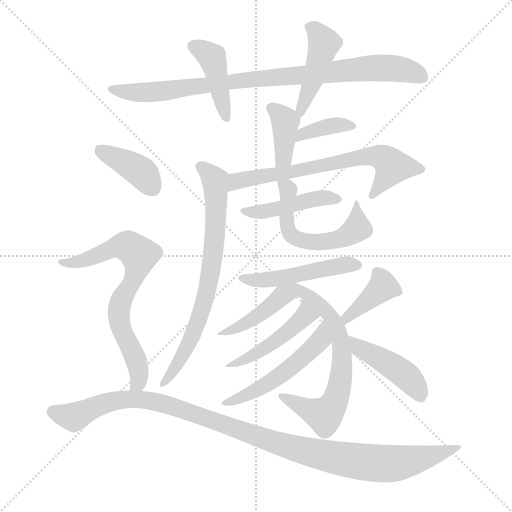
t = 0.00 s
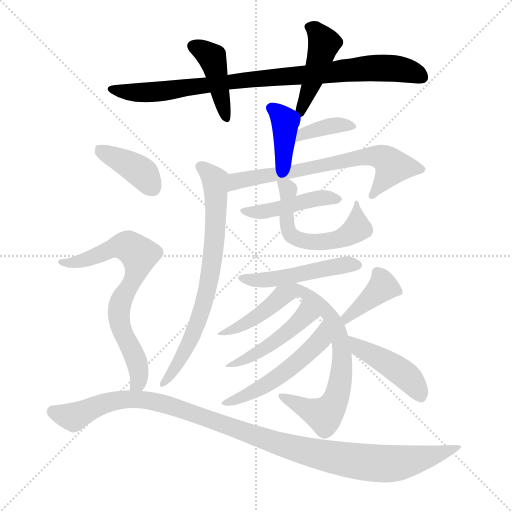
t = 2.65 s
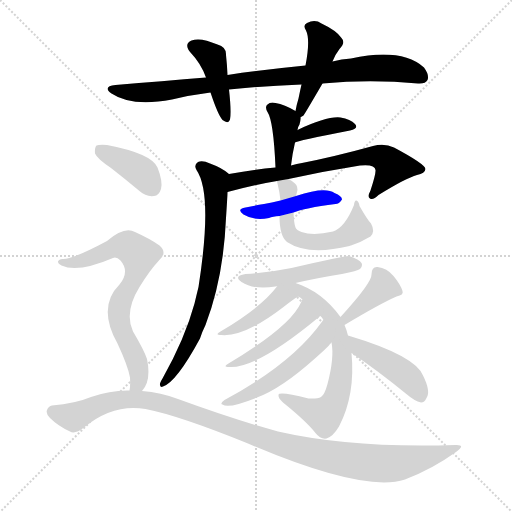
t = 5.31 s
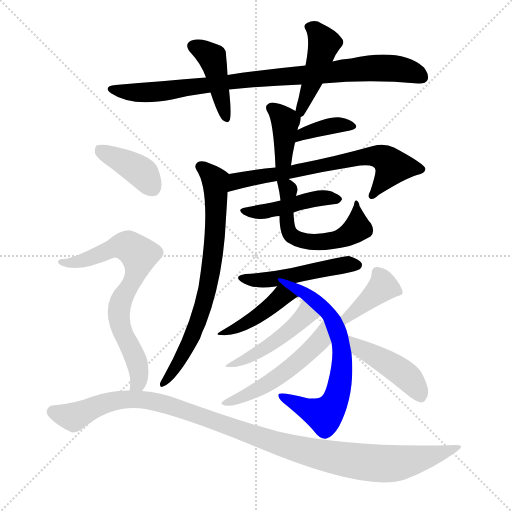
t = 7.96 s
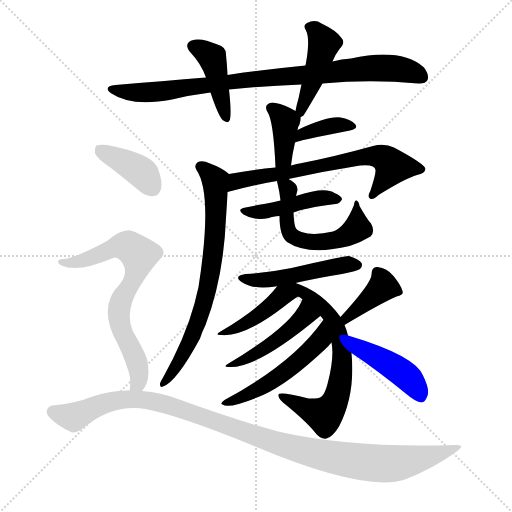
t = 10.62 s
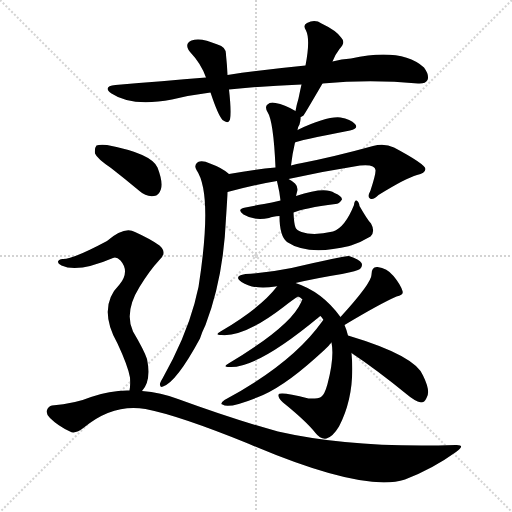
t = 13.27 s

The animated SVG that drew these frames (rendered in a browser with its animation timeline set to each time). Animation: 19 CSS @keyframes rules; one cycle of 13.27 s.

<svg version="1.1" viewBox="0 0 1024 1024" xmlns="http://www.w3.org/2000/svg">
  <g stroke="lightgray" stroke-dasharray="1,1" stroke-width="1" transform="scale(4, 4)">
    <line x1="0" y1="0" x2="256" y2="256"></line>
    <line x1="256" y1="0" x2="0" y2="256"></line>
    <line x1="128" y1="0" x2="128" y2="256"></line>
    <line x1="0" y1="128" x2="256" y2="128"></line>
  </g>
<g transform="scale(1, -1) translate(0, -900)">
   <style type="text/css">
    @keyframes keyframes0 {
      from {
       stroke: blue;
       stroke-dashoffset: 881;
       stroke-width: 128;
       }
       74% {
       animation-timing-function: step-end;
       stroke: blue;
       stroke-dashoffset: 0;
       stroke-width: 128;
       }
       to {
       stroke: black;
       stroke-width: 1024;
       }
       }
       #make-me-a-hanzi-animation-0 {
         animation: keyframes0 0.966960s both;
         animation-delay: 0.000000s;
         animation-timing-function: linear;
       }
    @keyframes keyframes1 {
      from {
       stroke: blue;
       stroke-dashoffset: 420;
       stroke-width: 128;
       }
       58% {
       animation-timing-function: step-end;
       stroke: blue;
       stroke-dashoffset: 0;
       stroke-width: 128;
       }
       to {
       stroke: black;
       stroke-width: 1024;
       }
       }
       #make-me-a-hanzi-animation-1 {
         animation: keyframes1 0.591797s both;
         animation-delay: 0.966960s;
         animation-timing-function: linear;
       }
    @keyframes keyframes2 {
      from {
       stroke: blue;
       stroke-dashoffset: 441;
       stroke-width: 128;
       }
       59% {
       animation-timing-function: step-end;
       stroke: blue;
       stroke-dashoffset: 0;
       stroke-width: 128;
       }
       to {
       stroke: black;
       stroke-width: 1024;
       }
       }
       #make-me-a-hanzi-animation-2 {
         animation: keyframes2 0.608887s both;
         animation-delay: 1.558757s;
         animation-timing-function: linear;
       }
    @keyframes keyframes3 {
      from {
       stroke: blue;
       stroke-dashoffset: 380;
       stroke-width: 128;
       }
       55% {
       animation-timing-function: step-end;
       stroke: blue;
       stroke-dashoffset: 0;
       stroke-width: 128;
       }
       to {
       stroke: black;
       stroke-width: 1024;
       }
       }
       #make-me-a-hanzi-animation-3 {
         animation: keyframes3 0.559245s both;
         animation-delay: 2.167643s;
         animation-timing-function: linear;
       }
    @keyframes keyframes4 {
      from {
       stroke: blue;
       stroke-dashoffset: 371;
       stroke-width: 128;
       }
       55% {
       animation-timing-function: step-end;
       stroke: blue;
       stroke-dashoffset: 0;
       stroke-width: 128;
       }
       to {
       stroke: black;
       stroke-width: 1024;
       }
       }
       #make-me-a-hanzi-animation-4 {
         animation: keyframes4 0.551921s both;
         animation-delay: 2.726888s;
         animation-timing-function: linear;
       }
    @keyframes keyframes5 {
      from {
       stroke: blue;
       stroke-dashoffset: 673;
       stroke-width: 128;
       }
       69% {
       animation-timing-function: step-end;
       stroke: blue;
       stroke-dashoffset: 0;
       stroke-width: 128;
       }
       to {
       stroke: black;
       stroke-width: 1024;
       }
       }
       #make-me-a-hanzi-animation-5 {
         animation: keyframes5 0.797689s both;
         animation-delay: 3.278809s;
         animation-timing-function: linear;
       }
    @keyframes keyframes6 {
      from {
       stroke: blue;
       stroke-dashoffset: 724;
       stroke-width: 128;
       }
       70% {
       animation-timing-function: step-end;
       stroke: blue;
       stroke-dashoffset: 0;
       stroke-width: 128;
       }
       to {
       stroke: black;
       stroke-width: 1024;
       }
       }
       #make-me-a-hanzi-animation-6 {
         animation: keyframes6 0.839193s both;
         animation-delay: 4.076497s;
         animation-timing-function: linear;
       }
    @keyframes keyframes7 {
      from {
       stroke: blue;
       stroke-dashoffset: 439;
       stroke-width: 128;
       }
       59% {
       animation-timing-function: step-end;
       stroke: blue;
       stroke-dashoffset: 0;
       stroke-width: 128;
       }
       to {
       stroke: black;
       stroke-width: 1024;
       }
       }
       #make-me-a-hanzi-animation-7 {
         animation: keyframes7 0.607259s both;
         animation-delay: 4.915690s;
         animation-timing-function: linear;
       }
    @keyframes keyframes8 {
      from {
       stroke: blue;
       stroke-dashoffset: 561;
       stroke-width: 128;
       }
       65% {
       animation-timing-function: step-end;
       stroke: blue;
       stroke-dashoffset: 0;
       stroke-width: 128;
       }
       to {
       stroke: black;
       stroke-width: 1024;
       }
       }
       #make-me-a-hanzi-animation-8 {
         animation: keyframes8 0.706543s both;
         animation-delay: 5.522949s;
         animation-timing-function: linear;
       }
    @keyframes keyframes9 {
      from {
       stroke: blue;
       stroke-dashoffset: 486;
       stroke-width: 128;
       }
       61% {
       animation-timing-function: step-end;
       stroke: blue;
       stroke-dashoffset: 0;
       stroke-width: 128;
       }
       to {
       stroke: black;
       stroke-width: 1024;
       }
       }
       #make-me-a-hanzi-animation-9 {
         animation: keyframes9 0.645508s both;
         animation-delay: 6.229492s;
         animation-timing-function: linear;
       }
    @keyframes keyframes10 {
      from {
       stroke: blue;
       stroke-dashoffset: 418;
       stroke-width: 128;
       }
       58% {
       animation-timing-function: step-end;
       stroke: blue;
       stroke-dashoffset: 0;
       stroke-width: 128;
       }
       to {
       stroke: black;
       stroke-width: 1024;
       }
       }
       #make-me-a-hanzi-animation-10 {
         animation: keyframes10 0.590169s both;
         animation-delay: 6.875000s;
         animation-timing-function: linear;
       }
    @keyframes keyframes11 {
      from {
       stroke: blue;
       stroke-dashoffset: 681;
       stroke-width: 128;
       }
       69% {
       animation-timing-function: step-end;
       stroke: blue;
       stroke-dashoffset: 0;
       stroke-width: 128;
       }
       to {
       stroke: black;
       stroke-width: 1024;
       }
       }
       #make-me-a-hanzi-animation-11 {
         animation: keyframes11 0.804199s both;
         animation-delay: 7.465169s;
         animation-timing-function: linear;
       }
    @keyframes keyframes12 {
      from {
       stroke: blue;
       stroke-dashoffset: 466;
       stroke-width: 128;
       }
       60% {
       animation-timing-function: step-end;
       stroke: blue;
       stroke-dashoffset: 0;
       stroke-width: 128;
       }
       to {
       stroke: black;
       stroke-width: 1024;
       }
       }
       #make-me-a-hanzi-animation-12 {
         animation: keyframes12 0.629232s both;
         animation-delay: 8.269368s;
         animation-timing-function: linear;
       }
    @keyframes keyframes13 {
      from {
       stroke: blue;
       stroke-dashoffset: 517;
       stroke-width: 128;
       }
       63% {
       animation-timing-function: step-end;
       stroke: blue;
       stroke-dashoffset: 0;
       stroke-width: 128;
       }
       to {
       stroke: black;
       stroke-width: 1024;
       }
       }
       #make-me-a-hanzi-animation-13 {
         animation: keyframes13 0.670736s both;
         animation-delay: 8.898600s;
         animation-timing-function: linear;
       }
    @keyframes keyframes14 {
      from {
       stroke: blue;
       stroke-dashoffset: 389;
       stroke-width: 128;
       }
       56% {
       animation-timing-function: step-end;
       stroke: blue;
       stroke-dashoffset: 0;
       stroke-width: 128;
       }
       to {
       stroke: black;
       stroke-width: 1024;
       }
       }
       #make-me-a-hanzi-animation-14 {
         animation: keyframes14 0.566569s both;
         animation-delay: 9.569336s;
         animation-timing-function: linear;
       }
    @keyframes keyframes15 {
      from {
       stroke: blue;
       stroke-dashoffset: 439;
       stroke-width: 128;
       }
       59% {
       animation-timing-function: step-end;
       stroke: blue;
       stroke-dashoffset: 0;
       stroke-width: 128;
       }
       to {
       stroke: black;
       stroke-width: 1024;
       }
       }
       #make-me-a-hanzi-animation-15 {
         animation: keyframes15 0.607259s both;
         animation-delay: 10.135905s;
         animation-timing-function: linear;
       }
    @keyframes keyframes16 {
      from {
       stroke: blue;
       stroke-dashoffset: 391;
       stroke-width: 128;
       }
       56% {
       animation-timing-function: step-end;
       stroke: blue;
       stroke-dashoffset: 0;
       stroke-width: 128;
       }
       to {
       stroke: black;
       stroke-width: 1024;
       }
       }
       #make-me-a-hanzi-animation-16 {
         animation: keyframes16 0.568197s both;
         animation-delay: 10.743164s;
         animation-timing-function: linear;
       }
    @keyframes keyframes17 {
      from {
       stroke: blue;
       stroke-dashoffset: 708;
       stroke-width: 128;
       }
       70% {
       animation-timing-function: step-end;
       stroke: blue;
       stroke-dashoffset: 0;
       stroke-width: 128;
       }
       to {
       stroke: black;
       stroke-width: 1024;
       }
       }
       #make-me-a-hanzi-animation-17 {
         animation: keyframes17 0.826172s both;
         animation-delay: 11.311361s;
         animation-timing-function: linear;
       }
    @keyframes keyframes18 {
      from {
       stroke: blue;
       stroke-dashoffset: 1082;
       stroke-width: 128;
       }
       78% {
       animation-timing-function: step-end;
       stroke: blue;
       stroke-dashoffset: 0;
       stroke-width: 128;
       }
       to {
       stroke: black;
       stroke-width: 1024;
       }
       }
       #make-me-a-hanzi-animation-18 {
         animation: keyframes18 1.130534s both;
         animation-delay: 12.137533s;
         animation-timing-function: linear;
       }
</style>
<path d="M 645.0 733.0 Q 741.0 742.0 836.0 733.0 Q 851.0 732.0 855.0 740.0 Q 859.0 750.0 848.0 765.0 Q 803.0 805.0 702.0 783.0 Q 683.0 782.0 665.0 777.0 L 611.0 769.0 Q 538.0 762.0 455.0 750.0 L 412.0 745.0 Q 325.0 738.0 231.0 730.0 Q 204.0 727.0 223.0 713.0 Q 263.0 686.0 344.0 701.0 Q 381.0 710.0 421.0 715.0 L 458.0 721.0 Q 525.0 728.0 603.0 731.0 L 645.0 733.0 Z" fill="lightgray"></path> 
<path d="M 455.0 750.0 Q 454.0 772.0 452.0 790.0 Q 453.0 806.0 435.0 811.0 Q 401.0 826.0 383.0 819.0 Q 367.0 812.0 381.0 795.0 Q 402.0 773.0 412.0 745.0 L 421.0 715.0 Q 436.0 670.0 445.0 660.0 Q 457.0 651.0 460.0 661.0 Q 463.0 676.0 458.0 721.0 L 455.0 750.0 Z" fill="lightgray"></path> 
<path d="M 665.0 777.0 Q 669.0 789.0 679.0 802.0 Q 692.0 815.0 683.0 824.0 Q 673.0 839.0 643.0 853.0 Q 630.0 862.0 614.0 854.0 Q 605.0 850.0 612.0 839.0 Q 621.0 821.0 611.0 769.0 L 603.0 731.0 Q 600.0 718.0 597.0 703.0 Q 593.0 690.0 591.0 678.0 C 587.0 659.0 587.0 659.0 601.0 666.0 Q 602.0 666.0 607.0 669.0 Q 610.0 673.0 645.0 733.0 L 665.0 777.0 Z" fill="lightgray"></path> 
<path d="M 591.0 678.0 Q 569.0 691.0 551.0 694.0 Q 541.0 697.0 535.0 691.0 Q 529.0 687.0 535.0 676.0 Q 547.0 658.0 551.0 565.0 C 552.0 535.0 578.0 539.0 582.0 569.0 Q 585.0 594.0 590.0 615.0 L 595.0 640.0 Q 596.0 647.0 599.0 651.0 Q 602.0 663.0 601.0 666.0 C 601.0 672.0 601.0 672.0 591.0 678.0 Z" fill="lightgray"></path> 
<path d="M 590.0 615.0 Q 593.0 618.0 700.0 639.0 Q 718.0 643.0 710.0 652.0 Q 701.0 662.0 681.0 665.0 Q 654.0 668.0 595.0 640.0 C 568.0 627.0 562.0 604.0 590.0 615.0 Z" fill="lightgray"></path> 
<path d="M 551.0 565.0 Q 508.0 561.0 458.0 552.0 C 428.0 547.0 426.0 508.0 455.0 516.0 Q 510.0 531.0 554.0 538.0 L 577.0 542.0 Q 650.0 558.0 720.0 569.0 Q 750.0 572.0 751.0 560.0 Q 752.0 553.0 741.0 519.0 Q 734.0 506.0 740.0 503.0 Q 746.0 499.0 757.0 510.0 Q 812.0 544.0 834.0 550.0 Q 850.0 553.0 851.0 562.0 Q 850.0 572.0 788.0 605.0 Q 769.0 614.0 746.0 608.0 Q 670.0 587.0 604.0 574.0 Q 594.0 573.0 582.0 569.0 L 551.0 565.0 Z" fill="lightgray"></path> 
<path d="M 458.0 552.0 Q 445.0 564.0 420.0 573.0 Q 405.0 580.0 396.0 576.0 Q 387.0 570.0 393.0 560.0 Q 426.0 512.0 397.0 326.0 Q 393.0 310.0 389.0 293.0 Q 370.0 223.0 325.0 143.0 Q 321.0 137.0 320.0 133.0 Q 319.0 124.0 326.0 127.0 Q 353.0 136.0 400.0 223.0 Q 404.0 236.0 411.0 250.0 Q 447.0 344.0 452.0 464.0 Q 455.0 509.0 455.0 516.0 C 456.0 546.0 459.0 551.0 458.0 552.0 Z" fill="lightgray"></path> 
<path d="M 561.0 499.0 Q 543.0 495.0 528.0 492.0 Q 510.0 489.0 491.0 485.0 Q 472.0 482.0 487.0 471.0 Q 508.0 458.0 538.0 464.0 Q 545.0 467.0 559.0 468.0 L 587.0 475.0 Q 608.0 484.0 671.0 492.0 Q 678.0 492.0 684.0 501.0 Q 684.0 508.0 669.0 514.0 Q 650.0 527.0 592.0 508.0 L 561.0 499.0 Z" fill="lightgray"></path> 
<path d="M 554.0 538.0 Q 554.0 537.0 555.0 533.0 Q 559.0 517.0 561.0 499.0 L 559.0 468.0 Q 559.0 428.0 574.0 416.0 Q 616.0 388.0 699.0 408.0 Q 699.0 409.0 702.0 409.0 Q 721.0 415.0 741.0 427.0 Q 751.0 437.0 742.0 453.0 Q 735.0 460.0 719.0 488.0 Q 718.0 497.0 713.0 499.0 Q 709.0 500.0 708.0 490.0 Q 690.0 445.0 666.0 437.0 Q 627.0 428.0 603.0 436.0 Q 593.0 440.0 591.0 445.0 Q 588.0 452.0 587.0 475.0 L 592.0 508.0 Q 593.0 512.0 594.0 516.0 Q 597.0 526.0 590.0 533.0 Q 584.0 539.0 577.0 542.0 C 551.0 557.0 550.0 558.0 554.0 538.0 Z" fill="lightgray"></path> 
<path d="M 591.0 334.0 Q 634.0 344.0 684.0 352.0 Q 715.0 358.0 720.0 362.0 Q 726.0 368.0 723.0 374.0 Q 719.0 381.0 698.0 388.0 Q 691.0 389.0 583.0 364.0 Q 540.0 355.0 491.0 352.0 Q 466.0 348.0 483.0 336.0 Q 507.0 320.0 551.0 327.0 Q 552.0 328.0 554.0 327.0 L 591.0 334.0 Z" fill="lightgray"></path> 
<path d="M 554.0 327.0 Q 521.0 284.0 441.0 237.0 Q 428.0 230.0 443.0 230.0 Q 489.0 226.0 567.0 286.0 Q 586.0 301.0 596.0 307.0 C 621.0 323.0 573.0 350.0 554.0 327.0 Z" fill="lightgray"></path> 
<path d="M 696.0 229.0 Q 693.0 241.0 689.0 250.0 L 681.0 266.0 Q 644.0 317.0 591.0 334.0 C 542.0 352.0 543.0 345.0 596.0 307.0 Q 600.0 306.0 605.0 301.0 L 641.0 268.0 Q 644.0 265.0 647.0 260.0 L 663.0 215.0 Q 669.0 185.0 655.0 132.0 Q 649.0 110.0 642.0 106.0 Q 635.0 102.0 617.0 103.0 Q 557.0 118.0 557.0 110.0 Q 556.0 104.0 566.0 95.0 Q 612.0 58.0 631.0 34.0 Q 641.0 21.0 653.0 23.0 Q 666.0 27.0 678.0 47.0 Q 711.0 110.0 703.0 194.0 L 696.0 229.0 Z" fill="lightgray"></path> 
<path d="M 605.0 301.0 Q 604.0 300.0 602.0 295.0 Q 581.0 247.0 457.0 173.0 Q 444.0 166.0 459.0 166.0 Q 514.0 163.0 638.0 266.0 Q 639.0 267.0 641.0 268.0 C 665.0 286.0 618.0 328.0 605.0 301.0 Z" fill="lightgray"></path> 
<path d="M 647.0 260.0 Q 646.0 260.0 645.0 258.0 Q 585.0 173.0 449.0 100.0 Q 439.0 93.0 445.0 91.0 Q 457.0 82.0 514.0 105.0 Q 563.0 123.0 631.0 184.0 Q 659.0 209.0 660.0 212.0 Q 661.0 213.0 663.0 215.0 C 683.0 237.0 666.0 283.0 647.0 260.0 Z" fill="lightgray"></path> 
<path d="M 689.0 250.0 Q 759.0 292.0 793.0 307.0 Q 808.0 310.0 805.0 318.0 Q 801.0 331.0 787.0 348.0 Q 774.0 364.0 755.0 366.0 Q 743.0 367.0 743.0 351.0 Q 744.0 335.0 681.0 266.0 C 661.0 244.0 663.0 235.0 689.0 250.0 Z" fill="lightgray"></path> 
<path d="M 703.0 194.0 Q 754.0 160.0 814.0 111.0 Q 829.0 98.0 842.0 95.0 Q 849.0 95.0 853.0 104.0 Q 862.0 117.0 846.0 149.0 Q 830.0 189.0 696.0 229.0 C 667.0 238.0 678.0 211.0 703.0 194.0 Z" fill="lightgray"></path> 
<path d="M 222.0 564.0 Q 249.0 543.0 279.0 518.0 Q 292.0 506.0 308.0 508.0 Q 318.0 509.0 322.0 522.0 Q 326.0 537.0 315.0 565.0 Q 303.0 593.0 214.0 610.0 Q 198.0 611.0 193.0 609.0 Q 189.0 605.0 190.0 593.0 Q 194.0 583.0 222.0 564.0 Z" fill="lightgray"></path> 
<path d="M 284.0 118.0 Q 303.0 139.0 294.0 182.0 Q 288.0 200.0 266.0 237.0 Q 248.0 276.0 279.0 326.0 Q 300.0 360.0 317.0 378.0 Q 336.0 394.0 319.0 409.0 Q 301.0 422.0 270.0 436.0 Q 249.0 448.0 214.0 418.0 Q 145.0 381.0 125.0 382.0 Q 118.0 382.0 116.0 377.0 Q 115.0 373.0 123.0 369.0 Q 156.0 354.0 226.0 384.0 Q 233.0 387.0 241.0 379.0 Q 260.0 357.0 239.0 331.0 Q 194.0 286.0 235.0 213.0 Q 256.0 168.0 260.0 145.0 Q 261.0 127.0 259.0 119.0 C 256.0 89.0 268.0 93.0 284.0 118.0 Z" fill="lightgray"></path> 
<path d="M 259.0 119.0 Q 222.0 120.0 182.0 106.0 Q 151.0 93.0 104.0 89.0 Q 97.0 88.0 94.0 80.0 Q 91.0 73.0 100.0 64.0 Q 116.0 48.0 140.0 37.0 Q 150.0 31.0 168.0 45.0 Q 226.0 93.0 291.0 82.0 Q 358.0 69.0 496.0 13.0 Q 727.0 -86.0 810.0 -59.0 Q 865.0 -38.0 912.0 -4.0 Q 933.0 11.0 911.0 10.0 Q 706.0 3.0 556.0 37.0 Q 468.0 61.0 356.0 102.0 Q 322.0 115.0 284.0 118.0 L 259.0 119.0 Z" fill="lightgray"></path> 
      <clipPath id="make-me-a-hanzi-clip-0">
      <path d="M 645.0 733.0 Q 741.0 742.0 836.0 733.0 Q 851.0 732.0 855.0 740.0 Q 859.0 750.0 848.0 765.0 Q 803.0 805.0 702.0 783.0 Q 683.0 782.0 665.0 777.0 L 611.0 769.0 Q 538.0 762.0 455.0 750.0 L 412.0 745.0 Q 325.0 738.0 231.0 730.0 Q 204.0 727.0 223.0 713.0 Q 263.0 686.0 344.0 701.0 Q 381.0 710.0 421.0 715.0 L 458.0 721.0 Q 525.0 728.0 603.0 731.0 L 645.0 733.0 Z" fill="lightgray"></path>
      </clipPath>
      <path clip-path="url(#make-me-a-hanzi-clip-0)" d="M 225.0 722.0 L 282.0 714.0 L 313.0 716.0 L 482.0 740.0 L 749.0 764.0 L 803.0 761.0 L 844.0 746.0 " fill="none" id="make-me-a-hanzi-animation-0" stroke-dasharray="753 1506" stroke-linecap="round"></path>

      <clipPath id="make-me-a-hanzi-clip-1">
      <path d="M 455.0 750.0 Q 454.0 772.0 452.0 790.0 Q 453.0 806.0 435.0 811.0 Q 401.0 826.0 383.0 819.0 Q 367.0 812.0 381.0 795.0 Q 402.0 773.0 412.0 745.0 L 421.0 715.0 Q 436.0 670.0 445.0 660.0 Q 457.0 651.0 460.0 661.0 Q 463.0 676.0 458.0 721.0 L 455.0 750.0 Z" fill="lightgray"></path>
      </clipPath>
      <path clip-path="url(#make-me-a-hanzi-clip-1)" d="M 387.0 807.0 L 424.0 785.0 L 452.0 667.0 " fill="none" id="make-me-a-hanzi-animation-1" stroke-dasharray="292 584" stroke-linecap="round"></path>

      <clipPath id="make-me-a-hanzi-clip-2">
      <path d="M 665.0 777.0 Q 669.0 789.0 679.0 802.0 Q 692.0 815.0 683.0 824.0 Q 673.0 839.0 643.0 853.0 Q 630.0 862.0 614.0 854.0 Q 605.0 850.0 612.0 839.0 Q 621.0 821.0 611.0 769.0 L 603.0 731.0 Q 600.0 718.0 597.0 703.0 Q 593.0 690.0 591.0 678.0 C 587.0 659.0 587.0 659.0 601.0 666.0 Q 602.0 666.0 607.0 669.0 Q 610.0 673.0 645.0 733.0 L 665.0 777.0 Z" fill="lightgray"></path>
      </clipPath>
      <path clip-path="url(#make-me-a-hanzi-clip-2)" d="M 624.0 845.0 L 647.0 812.0 L 624.0 731.0 L 600.0 675.0 " fill="none" id="make-me-a-hanzi-animation-2" stroke-dasharray="313 626" stroke-linecap="round"></path>

      <clipPath id="make-me-a-hanzi-clip-3">
      <path d="M 591.0 678.0 Q 569.0 691.0 551.0 694.0 Q 541.0 697.0 535.0 691.0 Q 529.0 687.0 535.0 676.0 Q 547.0 658.0 551.0 565.0 C 552.0 535.0 578.0 539.0 582.0 569.0 Q 585.0 594.0 590.0 615.0 L 595.0 640.0 Q 596.0 647.0 599.0 651.0 Q 602.0 663.0 601.0 666.0 C 601.0 672.0 601.0 672.0 591.0 678.0 Z" fill="lightgray"></path>
      </clipPath>
      <path clip-path="url(#make-me-a-hanzi-clip-3)" d="M 544.0 684.0 L 571.0 655.0 L 567.0 584.0 L 557.0 576.0 " fill="none" id="make-me-a-hanzi-animation-3" stroke-dasharray="252 504" stroke-linecap="round"></path>

      <clipPath id="make-me-a-hanzi-clip-4">
      <path d="M 590.0 615.0 Q 593.0 618.0 700.0 639.0 Q 718.0 643.0 710.0 652.0 Q 701.0 662.0 681.0 665.0 Q 654.0 668.0 595.0 640.0 C 568.0 627.0 562.0 604.0 590.0 615.0 Z" fill="lightgray"></path>
      </clipPath>
      <path clip-path="url(#make-me-a-hanzi-clip-4)" d="M 594.0 622.0 L 609.0 634.0 L 657.0 647.0 L 703.0 647.0 " fill="none" id="make-me-a-hanzi-animation-4" stroke-dasharray="243 486" stroke-linecap="round"></path>

      <clipPath id="make-me-a-hanzi-clip-5">
      <path d="M 551.0 565.0 Q 508.0 561.0 458.0 552.0 C 428.0 547.0 426.0 508.0 455.0 516.0 Q 510.0 531.0 554.0 538.0 L 577.0 542.0 Q 650.0 558.0 720.0 569.0 Q 750.0 572.0 751.0 560.0 Q 752.0 553.0 741.0 519.0 Q 734.0 506.0 740.0 503.0 Q 746.0 499.0 757.0 510.0 Q 812.0 544.0 834.0 550.0 Q 850.0 553.0 851.0 562.0 Q 850.0 572.0 788.0 605.0 Q 769.0 614.0 746.0 608.0 Q 670.0 587.0 604.0 574.0 Q 594.0 573.0 582.0 569.0 L 551.0 565.0 Z" fill="lightgray"></path>
      </clipPath>
      <path clip-path="url(#make-me-a-hanzi-clip-5)" d="M 462.0 521.0 L 468.0 533.0 L 485.0 541.0 L 582.0 555.0 L 712.0 584.0 L 766.0 585.0 L 786.0 567.0 L 744.0 508.0 " fill="none" id="make-me-a-hanzi-animation-5" stroke-dasharray="545 1090" stroke-linecap="round"></path>

      <clipPath id="make-me-a-hanzi-clip-6">
      <path d="M 458.0 552.0 Q 445.0 564.0 420.0 573.0 Q 405.0 580.0 396.0 576.0 Q 387.0 570.0 393.0 560.0 Q 426.0 512.0 397.0 326.0 Q 393.0 310.0 389.0 293.0 Q 370.0 223.0 325.0 143.0 Q 321.0 137.0 320.0 133.0 Q 319.0 124.0 326.0 127.0 Q 353.0 136.0 400.0 223.0 Q 404.0 236.0 411.0 250.0 Q 447.0 344.0 452.0 464.0 Q 455.0 509.0 455.0 516.0 C 456.0 546.0 459.0 551.0 458.0 552.0 Z" fill="lightgray"></path>
      </clipPath>
      <path clip-path="url(#make-me-a-hanzi-clip-6)" d="M 401.0 567.0 L 429.0 541.0 L 432.0 514.0 L 431.0 440.0 L 420.0 347.0 L 407.0 289.0 L 382.0 219.0 L 327.0 134.0 " fill="none" id="make-me-a-hanzi-animation-6" stroke-dasharray="596 1192" stroke-linecap="round"></path>

      <clipPath id="make-me-a-hanzi-clip-7">
      <path d="M 561.0 499.0 Q 543.0 495.0 528.0 492.0 Q 510.0 489.0 491.0 485.0 Q 472.0 482.0 487.0 471.0 Q 508.0 458.0 538.0 464.0 Q 545.0 467.0 559.0 468.0 L 587.0 475.0 Q 608.0 484.0 671.0 492.0 Q 678.0 492.0 684.0 501.0 Q 684.0 508.0 669.0 514.0 Q 650.0 527.0 592.0 508.0 L 561.0 499.0 Z" fill="lightgray"></path>
      </clipPath>
      <path clip-path="url(#make-me-a-hanzi-clip-7)" d="M 496.0 476.0 L 563.0 483.0 L 607.0 498.0 L 652.0 505.0 L 675.0 500.0 " fill="none" id="make-me-a-hanzi-animation-7" stroke-dasharray="311 622" stroke-linecap="round"></path>

      <clipPath id="make-me-a-hanzi-clip-8">
      <path d="M 554.0 538.0 Q 554.0 537.0 555.0 533.0 Q 559.0 517.0 561.0 499.0 L 559.0 468.0 Q 559.0 428.0 574.0 416.0 Q 616.0 388.0 699.0 408.0 Q 699.0 409.0 702.0 409.0 Q 721.0 415.0 741.0 427.0 Q 751.0 437.0 742.0 453.0 Q 735.0 460.0 719.0 488.0 Q 718.0 497.0 713.0 499.0 Q 709.0 500.0 708.0 490.0 Q 690.0 445.0 666.0 437.0 Q 627.0 428.0 603.0 436.0 Q 593.0 440.0 591.0 445.0 Q 588.0 452.0 587.0 475.0 L 592.0 508.0 Q 593.0 512.0 594.0 516.0 Q 597.0 526.0 590.0 533.0 Q 584.0 539.0 577.0 542.0 C 551.0 557.0 550.0 558.0 554.0 538.0 Z" fill="lightgray"></path>
      </clipPath>
      <path clip-path="url(#make-me-a-hanzi-clip-8)" d="M 560.0 537.0 L 576.0 521.0 L 575.0 445.0 L 583.0 430.0 L 597.0 421.0 L 650.0 416.0 L 701.0 432.0 L 715.0 444.0 L 714.0 492.0 " fill="none" id="make-me-a-hanzi-animation-8" stroke-dasharray="433 866" stroke-linecap="round"></path>

      <clipPath id="make-me-a-hanzi-clip-9">
      <path d="M 591.0 334.0 Q 634.0 344.0 684.0 352.0 Q 715.0 358.0 720.0 362.0 Q 726.0 368.0 723.0 374.0 Q 719.0 381.0 698.0 388.0 Q 691.0 389.0 583.0 364.0 Q 540.0 355.0 491.0 352.0 Q 466.0 348.0 483.0 336.0 Q 507.0 320.0 551.0 327.0 Q 552.0 328.0 554.0 327.0 L 591.0 334.0 Z" fill="lightgray"></path>
      </clipPath>
      <path clip-path="url(#make-me-a-hanzi-clip-9)" d="M 486.0 345.0 L 541.0 340.0 L 661.0 366.0 L 713.0 370.0 " fill="none" id="make-me-a-hanzi-animation-9" stroke-dasharray="358 716" stroke-linecap="round"></path>

      <clipPath id="make-me-a-hanzi-clip-10">
      <path d="M 554.0 327.0 Q 521.0 284.0 441.0 237.0 Q 428.0 230.0 443.0 230.0 Q 489.0 226.0 567.0 286.0 Q 586.0 301.0 596.0 307.0 C 621.0 323.0 573.0 350.0 554.0 327.0 Z" fill="lightgray"></path>
      </clipPath>
      <path clip-path="url(#make-me-a-hanzi-clip-10)" d="M 589.0 310.0 L 556.0 302.0 L 505.0 261.0 L 448.0 235.0 " fill="none" id="make-me-a-hanzi-animation-10" stroke-dasharray="290 580" stroke-linecap="round"></path>

      <clipPath id="make-me-a-hanzi-clip-11">
      <path d="M 696.0 229.0 Q 693.0 241.0 689.0 250.0 L 681.0 266.0 Q 644.0 317.0 591.0 334.0 C 542.0 352.0 543.0 345.0 596.0 307.0 Q 600.0 306.0 605.0 301.0 L 641.0 268.0 Q 644.0 265.0 647.0 260.0 L 663.0 215.0 Q 669.0 185.0 655.0 132.0 Q 649.0 110.0 642.0 106.0 Q 635.0 102.0 617.0 103.0 Q 557.0 118.0 557.0 110.0 Q 556.0 104.0 566.0 95.0 Q 612.0 58.0 631.0 34.0 Q 641.0 21.0 653.0 23.0 Q 666.0 27.0 678.0 47.0 Q 711.0 110.0 703.0 194.0 L 696.0 229.0 Z" fill="lightgray"></path>
      </clipPath>
      <path clip-path="url(#make-me-a-hanzi-clip-11)" d="M 561.0 324.0 L 587.0 324.0 L 607.0 314.0 L 664.0 263.0 L 680.0 220.0 L 684.0 169.0 L 671.0 100.0 L 649.0 70.0 L 561.0 108.0 " fill="none" id="make-me-a-hanzi-animation-11" stroke-dasharray="553 1106" stroke-linecap="round"></path>

      <clipPath id="make-me-a-hanzi-clip-12">
      <path d="M 605.0 301.0 Q 604.0 300.0 602.0 295.0 Q 581.0 247.0 457.0 173.0 Q 444.0 166.0 459.0 166.0 Q 514.0 163.0 638.0 266.0 Q 639.0 267.0 641.0 268.0 C 665.0 286.0 618.0 328.0 605.0 301.0 Z" fill="lightgray"></path>
      </clipPath>
      <path clip-path="url(#make-me-a-hanzi-clip-12)" d="M 636.0 272.0 L 624.0 265.0 L 610.0 269.0 L 553.0 218.0 L 501.0 186.0 L 481.0 176.0 L 468.0 178.0 L 463.0 171.0 " fill="none" id="make-me-a-hanzi-animation-12" stroke-dasharray="338 676" stroke-linecap="round"></path>

      <clipPath id="make-me-a-hanzi-clip-13">
      <path d="M 647.0 260.0 Q 646.0 260.0 645.0 258.0 Q 585.0 173.0 449.0 100.0 Q 439.0 93.0 445.0 91.0 Q 457.0 82.0 514.0 105.0 Q 563.0 123.0 631.0 184.0 Q 659.0 209.0 660.0 212.0 Q 661.0 213.0 663.0 215.0 C 683.0 237.0 666.0 283.0 647.0 260.0 Z" fill="lightgray"></path>
      </clipPath>
      <path clip-path="url(#make-me-a-hanzi-clip-13)" d="M 645.0 250.0 L 638.0 217.0 L 571.0 157.0 L 524.0 126.0 L 450.0 94.0 " fill="none" id="make-me-a-hanzi-animation-13" stroke-dasharray="389 778" stroke-linecap="round"></path>

      <clipPath id="make-me-a-hanzi-clip-14">
      <path d="M 689.0 250.0 Q 759.0 292.0 793.0 307.0 Q 808.0 310.0 805.0 318.0 Q 801.0 331.0 787.0 348.0 Q 774.0 364.0 755.0 366.0 Q 743.0 367.0 743.0 351.0 Q 744.0 335.0 681.0 266.0 C 661.0 244.0 663.0 235.0 689.0 250.0 Z" fill="lightgray"></path>
      </clipPath>
      <path clip-path="url(#make-me-a-hanzi-clip-14)" d="M 795.0 317.0 L 766.0 327.0 L 695.0 268.0 L 696.0 258.0 " fill="none" id="make-me-a-hanzi-animation-14" stroke-dasharray="261 522" stroke-linecap="round"></path>

      <clipPath id="make-me-a-hanzi-clip-15">
      <path d="M 703.0 194.0 Q 754.0 160.0 814.0 111.0 Q 829.0 98.0 842.0 95.0 Q 849.0 95.0 853.0 104.0 Q 862.0 117.0 846.0 149.0 Q 830.0 189.0 696.0 229.0 C 667.0 238.0 678.0 211.0 703.0 194.0 Z" fill="lightgray"></path>
      </clipPath>
      <path clip-path="url(#make-me-a-hanzi-clip-15)" d="M 708.0 225.0 L 719.0 204.0 L 818.0 143.0 L 841.0 107.0 " fill="none" id="make-me-a-hanzi-animation-15" stroke-dasharray="311 622" stroke-linecap="round"></path>

      <clipPath id="make-me-a-hanzi-clip-16">
      <path d="M 222.0 564.0 Q 249.0 543.0 279.0 518.0 Q 292.0 506.0 308.0 508.0 Q 318.0 509.0 322.0 522.0 Q 326.0 537.0 315.0 565.0 Q 303.0 593.0 214.0 610.0 Q 198.0 611.0 193.0 609.0 Q 189.0 605.0 190.0 593.0 Q 194.0 583.0 222.0 564.0 Z" fill="lightgray"></path>
      </clipPath>
      <path clip-path="url(#make-me-a-hanzi-clip-16)" d="M 198.0 603.0 L 287.0 552.0 L 305.0 525.0 " fill="none" id="make-me-a-hanzi-animation-16" stroke-dasharray="263 526" stroke-linecap="round"></path>

      <clipPath id="make-me-a-hanzi-clip-17">
      <path d="M 284.0 118.0 Q 303.0 139.0 294.0 182.0 Q 288.0 200.0 266.0 237.0 Q 248.0 276.0 279.0 326.0 Q 300.0 360.0 317.0 378.0 Q 336.0 394.0 319.0 409.0 Q 301.0 422.0 270.0 436.0 Q 249.0 448.0 214.0 418.0 Q 145.0 381.0 125.0 382.0 Q 118.0 382.0 116.0 377.0 Q 115.0 373.0 123.0 369.0 Q 156.0 354.0 226.0 384.0 Q 233.0 387.0 241.0 379.0 Q 260.0 357.0 239.0 331.0 Q 194.0 286.0 235.0 213.0 Q 256.0 168.0 260.0 145.0 Q 261.0 127.0 259.0 119.0 C 256.0 89.0 268.0 93.0 284.0 118.0 Z" fill="lightgray"></path>
      </clipPath>
      <path clip-path="url(#make-me-a-hanzi-clip-17)" d="M 123.0 376.0 L 164.0 378.0 L 251.0 408.0 L 278.0 388.0 L 273.0 357.0 L 238.0 283.0 L 241.0 246.0 L 269.0 190.0 L 278.0 158.0 L 276.0 134.0 L 265.0 124.0 " fill="none" id="make-me-a-hanzi-animation-17" stroke-dasharray="580 1160" stroke-linecap="round"></path>

      <clipPath id="make-me-a-hanzi-clip-18">
      <path d="M 259.0 119.0 Q 222.0 120.0 182.0 106.0 Q 151.0 93.0 104.0 89.0 Q 97.0 88.0 94.0 80.0 Q 91.0 73.0 100.0 64.0 Q 116.0 48.0 140.0 37.0 Q 150.0 31.0 168.0 45.0 Q 226.0 93.0 291.0 82.0 Q 358.0 69.0 496.0 13.0 Q 727.0 -86.0 810.0 -59.0 Q 865.0 -38.0 912.0 -4.0 Q 933.0 11.0 911.0 10.0 Q 706.0 3.0 556.0 37.0 Q 468.0 61.0 356.0 102.0 Q 322.0 115.0 284.0 118.0 L 259.0 119.0 Z" fill="lightgray"></path>
      </clipPath>
      <path clip-path="url(#make-me-a-hanzi-clip-18)" d="M 106.0 76.0 L 147.0 65.0 L 224.0 98.0 L 304.0 98.0 L 536.0 18.0 L 712.0 -23.0 L 790.0 -27.0 L 902.0 2.0 " fill="none" id="make-me-a-hanzi-animation-18" stroke-dasharray="954 1908" stroke-linecap="round"></path>

</g>
</svg>
